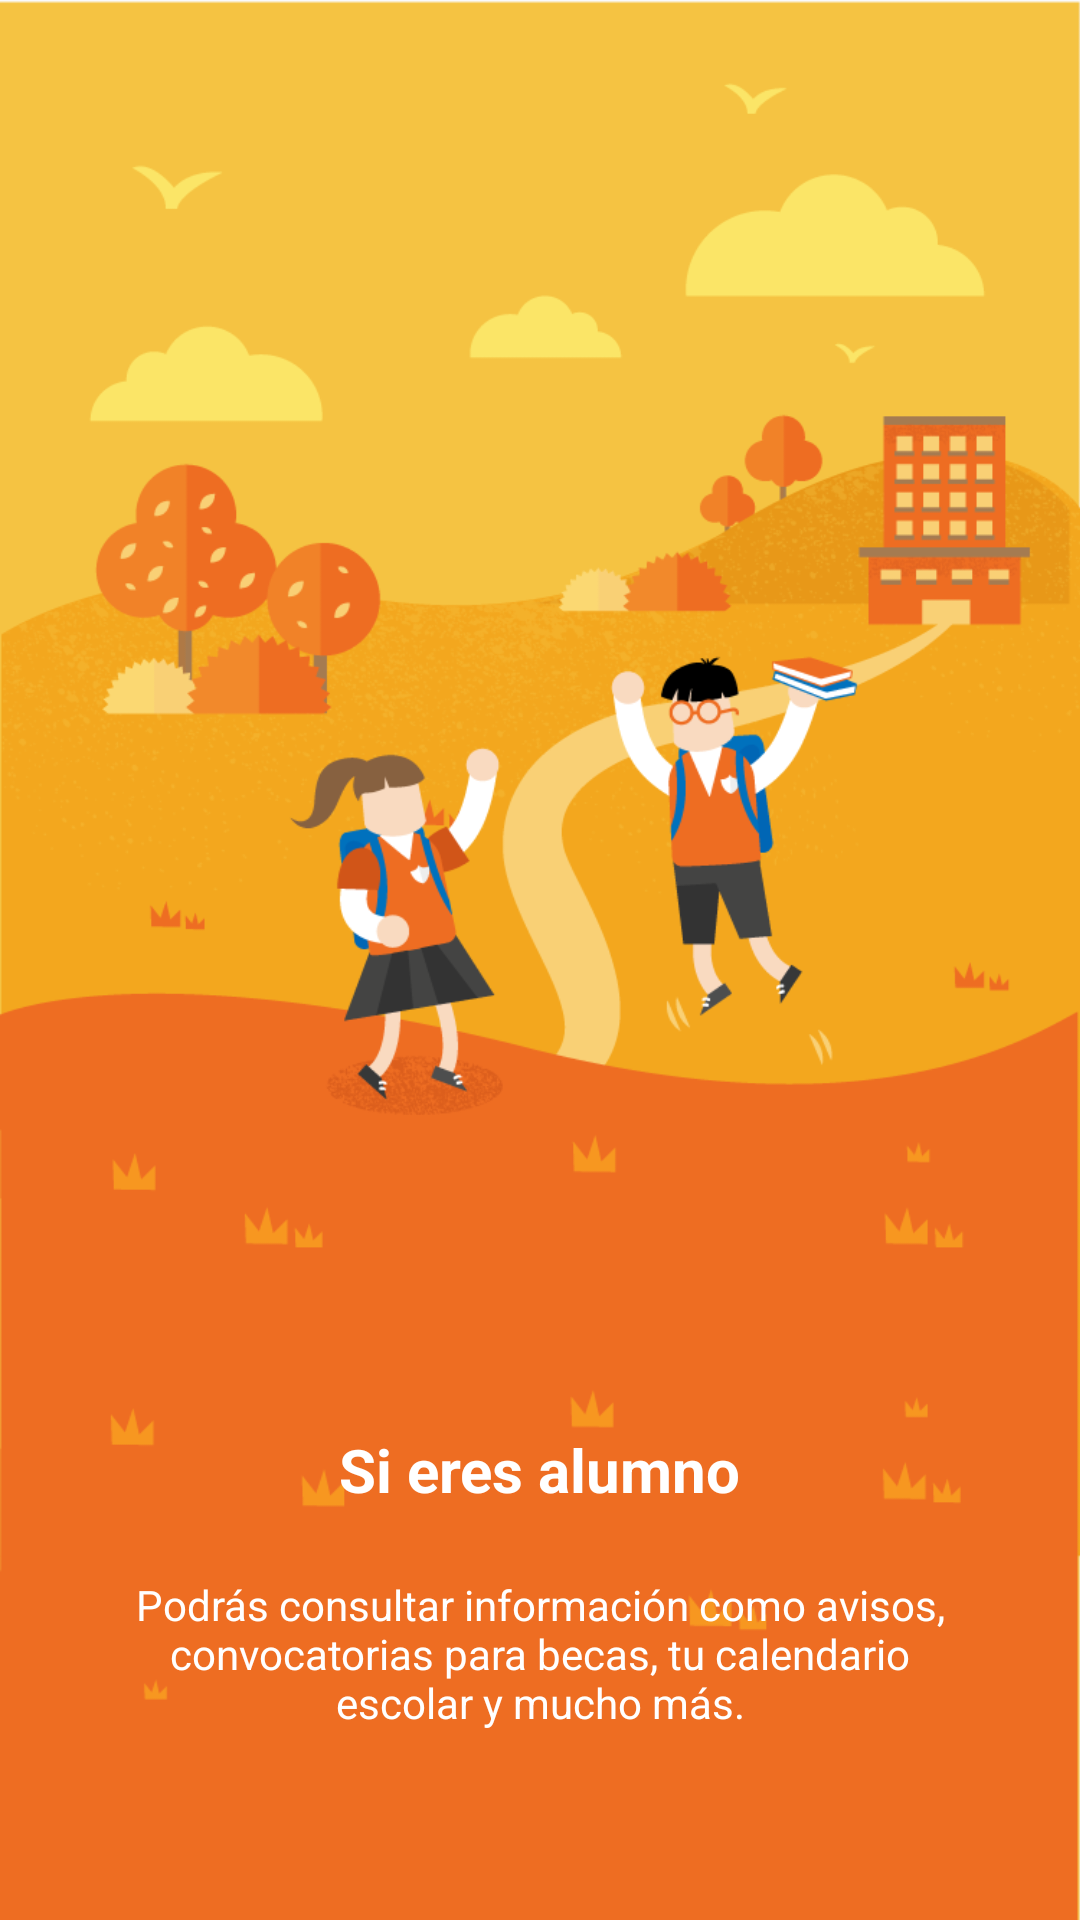

This screen was rendered from an Android layout file. Write that file and the resources it references.
<!-- AndroidManifest.xml: application theme AppTheme -->
<!-- res/layout/slide_alumnos.xml -->
<?xml version="1.0" encoding="utf-8"?>
<RelativeLayout xmlns:android="http://schemas.android.com/apk/res/android"
    android:layout_width="match_parent"
    android:layout_height="match_parent">

    <ImageView
        android:layout_width="match_parent"
        android:layout_height="match_parent"
        android:layout_centerInParent="true"
        android:scaleType="centerCrop"
        android:src="@drawable/estudiantes_slider"/>

    <TextView
        android:layout_width="wrap_content"
        android:layout_height="wrap_content"
        android:text="@string/slide_2_title"
        android:textColor="@color/white"
        android:textSize="@dimen/slide_title"
        android:textStyle="bold"
        android:layout_marginBottom="22dp"
        android:layout_above="@+id/textView7"
        android:layout_centerHorizontal="true" />

    <TextView
        android:layout_width="wrap_content"
        android:layout_height="wrap_content"
        android:paddingLeft="@dimen/desc_padding"
        android:paddingRight="@dimen/desc_padding"
        android:text="@string/slide_2_desc"
        android:textAlignment="center"
        android:textColor="@color/white"
        android:textSize="@dimen/slide_desc"
        android:layout_marginBottom="63dp"
        android:id="@+id/textView7"
        android:layout_alignParentBottom="true"
        android:layout_alignParentStart="true" />

</RelativeLayout>
<!-- resources referenced by this layout -->
<resources>
  <color name="white">#ffffff</color>
  <dimen name="desc_padding">40dp</dimen>
  <dimen name="slide_desc">14dp</dimen>
  <dimen name="slide_title">20dp</dimen>
  <!-- drawable estudiantes_slider: png bitmap (drawable, 116942 bytes) -->
  <string name="slide_2_desc">"Podrás consultar información como avisos, convocatorias para becas, tu calendario escolar y mucho más."</string>
  <string name="slide_2_title">Si eres alumno</string>
  <style name="AppTheme" parent="Theme.AppCompat.Light.DarkActionBar">
          
          <item name="colorPrimary">@color/colorPrimary</item>
          <item name="colorPrimaryDark">@color/colorPrimaryDark</item>
          <item name="colorAccent">@color/colorAccent</item>
          <item name="actionBarStyle">@style/ActionBarStyle</item>
          <item name="android:windowContentTransitions">true</item>
  
      </style>
  <color name="colorPrimary">#4CAF50</color>
  <color name="colorPrimaryDark">#398b3d</color>
  <color name="colorAccent">#455A64</color>
  <style name="ActionBarStyle" parent="Widget.AppCompat.ActionBar">
          <item name="colorPrimary">@color/white</item>
          <item name="android:textColorPrimary">@color/colorPrimary</item>
          <item name="drawerArrowStyle">@style/MyDrawerArrowToggle</item>
          <item name="actionMenuTextColor">@color/colorPrimary</item>
          <item name="colorControlNormal">@color/colorPrimary</item>
          <item name="colorControlActivated">@color/colorPrimary</item>
          <item name="selectableItemBackground">?android:selectableItemBackground</item>
          <item name="selectableItemBackgroundBorderless">?android:selectableItemBackground</item>
          <item name="colorControlHighlight">@color/colorAccent</item>
      </style>
  <style name="MyDrawerArrowToggle" parent="Widget.AppCompat.DrawerArrowToggle">
          <item name="android:background">@drawable/ripple_flat_primary</item>
      </style>
  <!-- drawable ripple_flat_primary (drawable) -->
  <?xml version="1.0" encoding="utf-8"?>
  <ripple xmlns:android="http://schemas.android.com/apk/res/android"
      xmlns:tools="http://schemas.android.com/tools"
      android:color="@color/colorPrimary"
      tools:targetApi="lollipop">
      <item android:id="@android:id/mask">
          <shape android:shape="rectangle">
              <solid android:color="@color/colorPrimary"/>
              <corners android:bottomRightRadius="0dp" android:bottomLeftRadius="0dp"
                  android:topLeftRadius="0dp" android:topRightRadius="0dp"/>
          </shape>
      </item>
  </ripple>
</resources>
